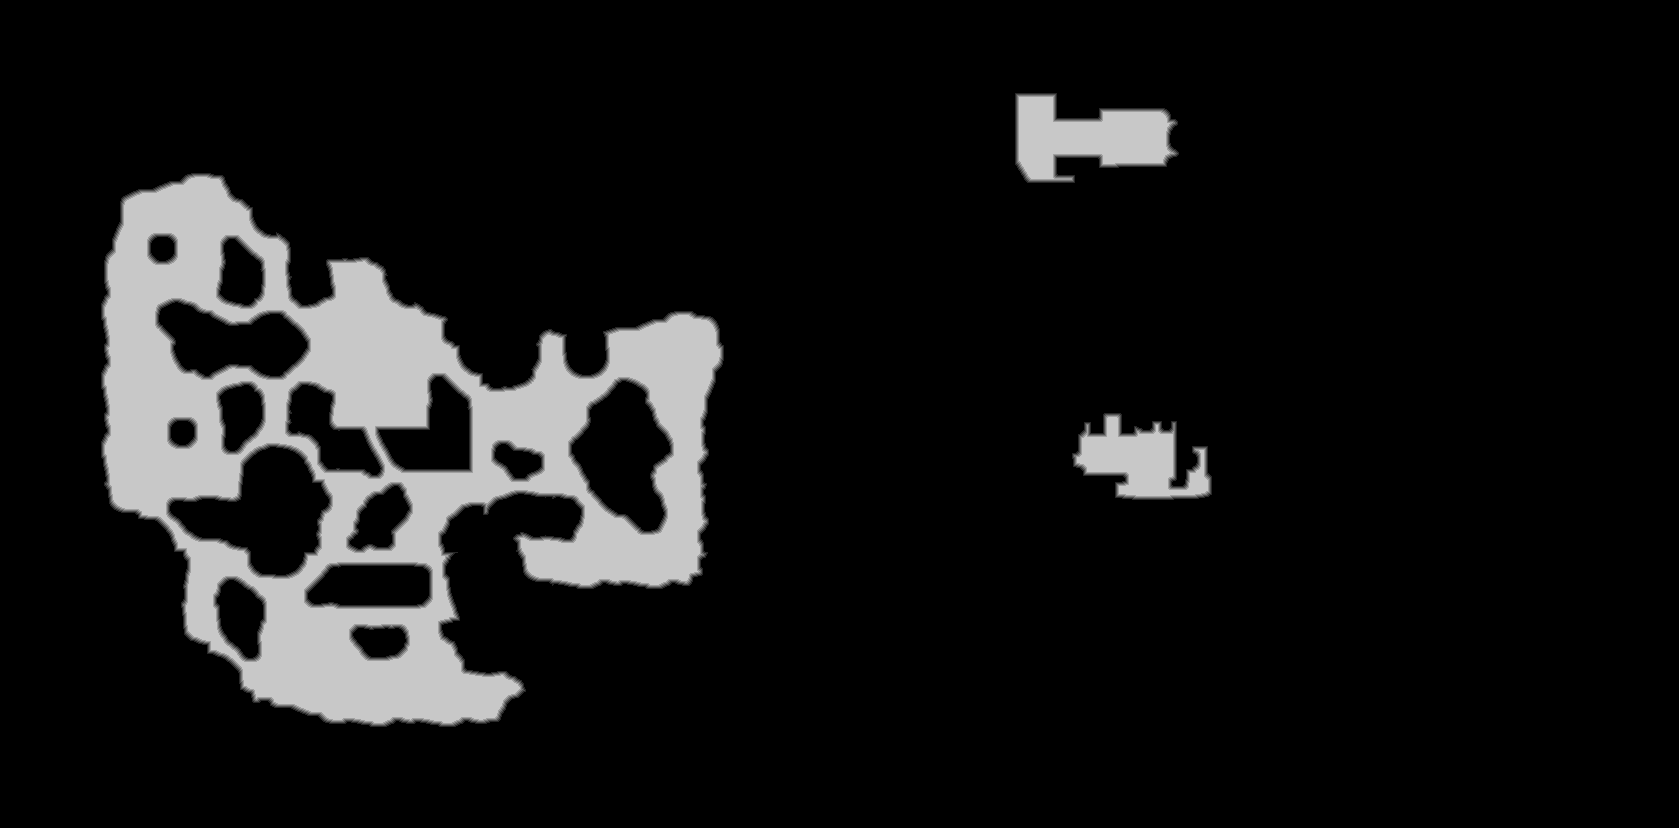

Source data for this figure (header and first rows):
source	tdt_hull melee
truth	truth_5d0d0728bf0.tsv
width	1679
height	828
nibble	0	1219895
nibble	1	8961
nibble	2	9004
nibble	3	9037
nibble	4	9030
nibble	5	134285
